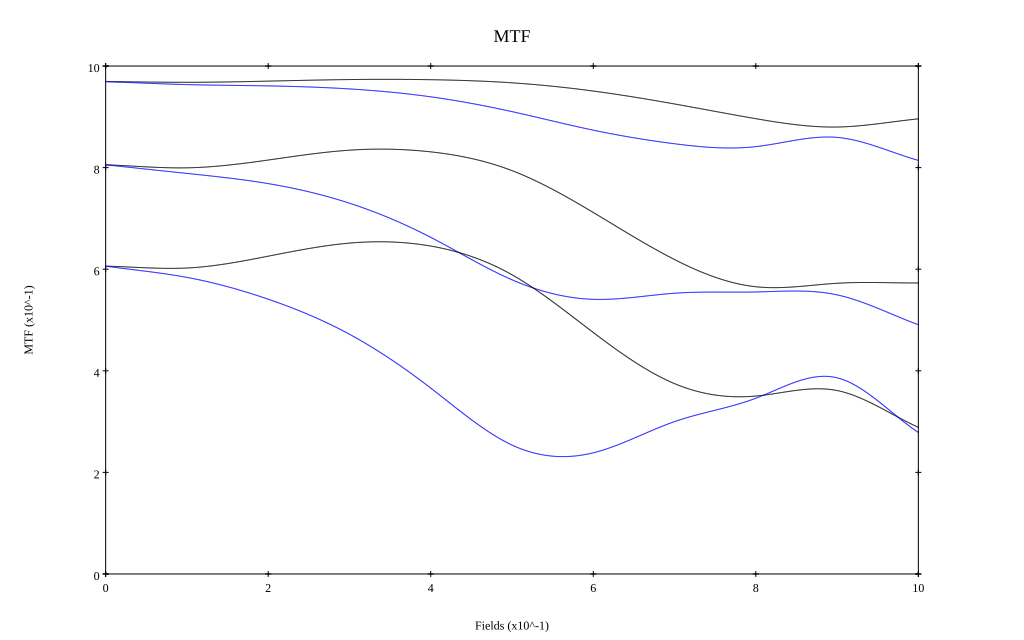

Source data for this figure (header and first rows):
, 0, 0.1, 0.2, 0.3, 0.4, 0.5, 0.6, 0.7, 0.8, 0.9, 1
10 sag, 0.969, 0.968, 0.97, 0.973, 0.973, 0.967, 0.951, 0.925, 0.896, 0.88, 0.896
10 tan, 0.969, 0.963, 0.961, 0.955, 0.939, 0.91, 0.874, 0.847, 0.841, 0.859, 0.814
30 sag, 0.806, 0.8, 0.815, 0.834, 0.831, 0.794, 0.712, 0.619, 0.565, 0.572, 0.573
30 tan, 0.806, 0.789, 0.769, 0.73, 0.663, 0.579, 0.541, 0.553, 0.555, 0.549, 0.491
50 sag, 0.606, 0.602, 0.626, 0.651, 0.646, 0.589, 0.475, 0.375, 0.35, 0.361, 0.289
50 tan, 0.606, 0.584, 0.541, 0.472, 0.366, 0.254, 0.239, 0.3, 0.346, 0.386, 0.278
